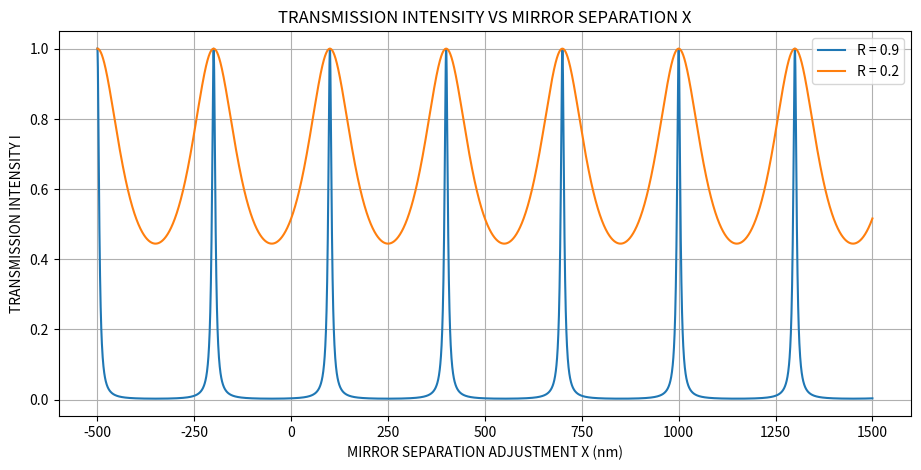

This figure's Python source:
#!/usr/bin/env python3
# -*- coding: utf-8 -*-
"""
Created on Thu Aug 15 11:52:45 2024

[redacted]
"""

import numpy as np
import matplotlib.pyplot as plt

c = 3e8  
v = 5e14 
wavelength = c / v  
d0 = 0.5e-6 #initial mirror separation

# Reflectivity
R1 = 0.9
R2 = 0.2

# Range of x values 
x = np.linspace(-500e-9, 1500e-9, 5000)

#  new mirror separation
d = d0 + x

#  phase difference delta
delta = (4 * np.pi * d) / wavelength

# Transmission intensity  for a Fabry–Perot interferometer
def transmission_intensity(R):
    F = (4 * R) / ((1 - R) ** 2)
    I = 1 / (1 + F * np.sin(delta / 2) ** 2)
    return I

# Transmission intensities for both reflectivities
I_R1 = transmission_intensity(R1)
I_R2 = transmission_intensity(R2)

# Plot the results
plt.figure(figsize=(11, 5))
plt.plot(x * 1e9, I_R1, label='R = 0.9')
plt.plot(x * 1e9, I_R2, label='R = 0.2')
plt.xlabel('MIRROR SEPARATION ADJUSTMENT X (nm)')
plt.ylabel('TRANSMISSION INTENSITY I')
plt.title('TRANSMISSION INTENSITY VS MIRROR SEPARATION X')
plt.legend()
plt.grid(True)
plt.show()